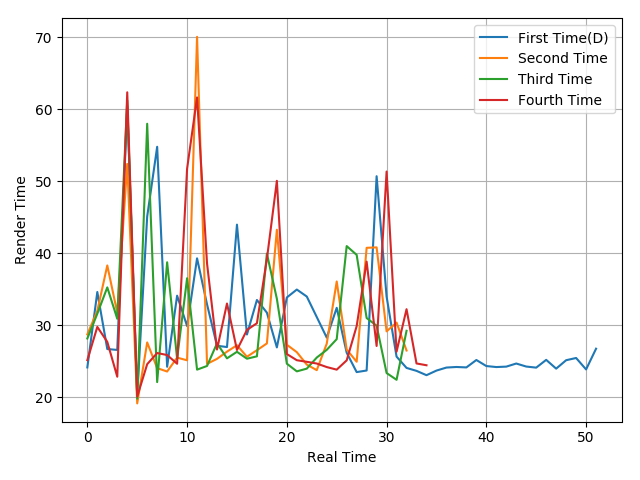

The data file committed next to this chart (first rows):
24.15, 34.63, 26.7, 26.58, 60.47, 20.28, 45.13, 54.81, 24.24, 34.12, 29.9, 39.31, 32.91, 27.16, 26.98, 43.99, 28.72, 33.52, 31.76, 26.93, 33.87, 34.97, 34, 31.15
28.74, 32.01, 38.32, 31.74, 52.42, 19.15, 27.62, 24.05, 23.58, 25.51, 25.14, 70.09, 24.64, 25.34, 26.34, 27.23, 25.63, 26.54, 27.48, 43.28, 27.3, 26.27, 24.54, 23.77
28.17, 31.61, 35.27, 30.91, 61.24, 19.81, 58.01, 22.11, 38.76, 25.36, 36.54, 23.84, 24.35, 27.5, 25.41, 26.32, 25.36, 25.69, 39.97, 33.69, 24.67, 23.6, 23.98, 25.52
25.16, 29.78, 27.7, 22.86, 62.38, 20.1, 24.6, 26.15, 25.87, 24.66, 51.76, 61.67, 38.59, 26.64, 33.03, 26.57, 29.36, 30.29, 39.2, 50.08, 26.01, 25.15, 24.93, 24.69
